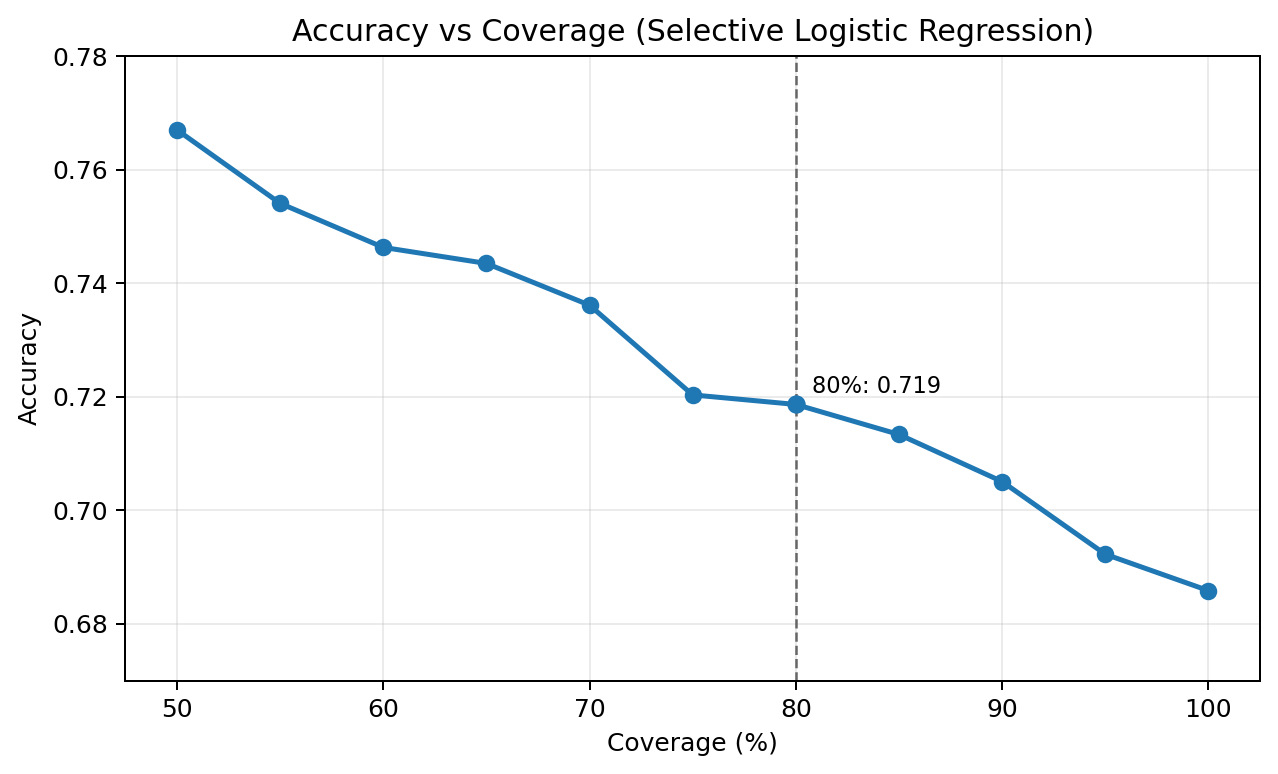

Values plotted in this chart, from the file beside it:
coverage, coverage_pct, n_retained, accuracy
0.5, 50.0, 618, 0.767
0.55, 55, 679, 0.7541
0.6, 60.0, 741, 0.7463
0.65, 65.0, 803, 0.7435
0.7, 70.0, 864, 0.7361
0.75, 75.0, 926, 0.7203
0.8, 80.0, 988, 0.7186
0.85, 85.0, 1050, 0.7133
0.9, 90.0, 1112, 0.705
0.95, 95.0, 1173, 0.6922
1.0, 100.0, 1235, 0.6858
